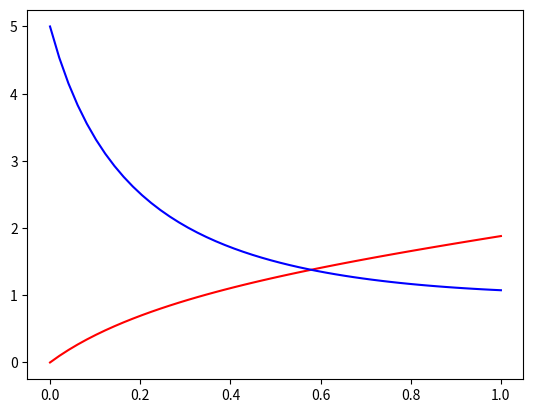

This chart was generated by the following Python code:
import matplotlib.pyplot as plt
from scipy.integrate import odeint
import numpy as np

def dP_dx(P,x):
    return [P[1],-P[1]**2+np.sin(x)]

P0=[0,5]

xs=np.linspace(0,1)
Ps=odeint(dP_dx,P0,xs)

print(Ps)

ys1=Ps[:,0]
ys2=Ps[:,1]


print("xd")

plt.plot(xs,ys1,color="red")

plt.plot(xs,ys2,color="blue")
plt.show()